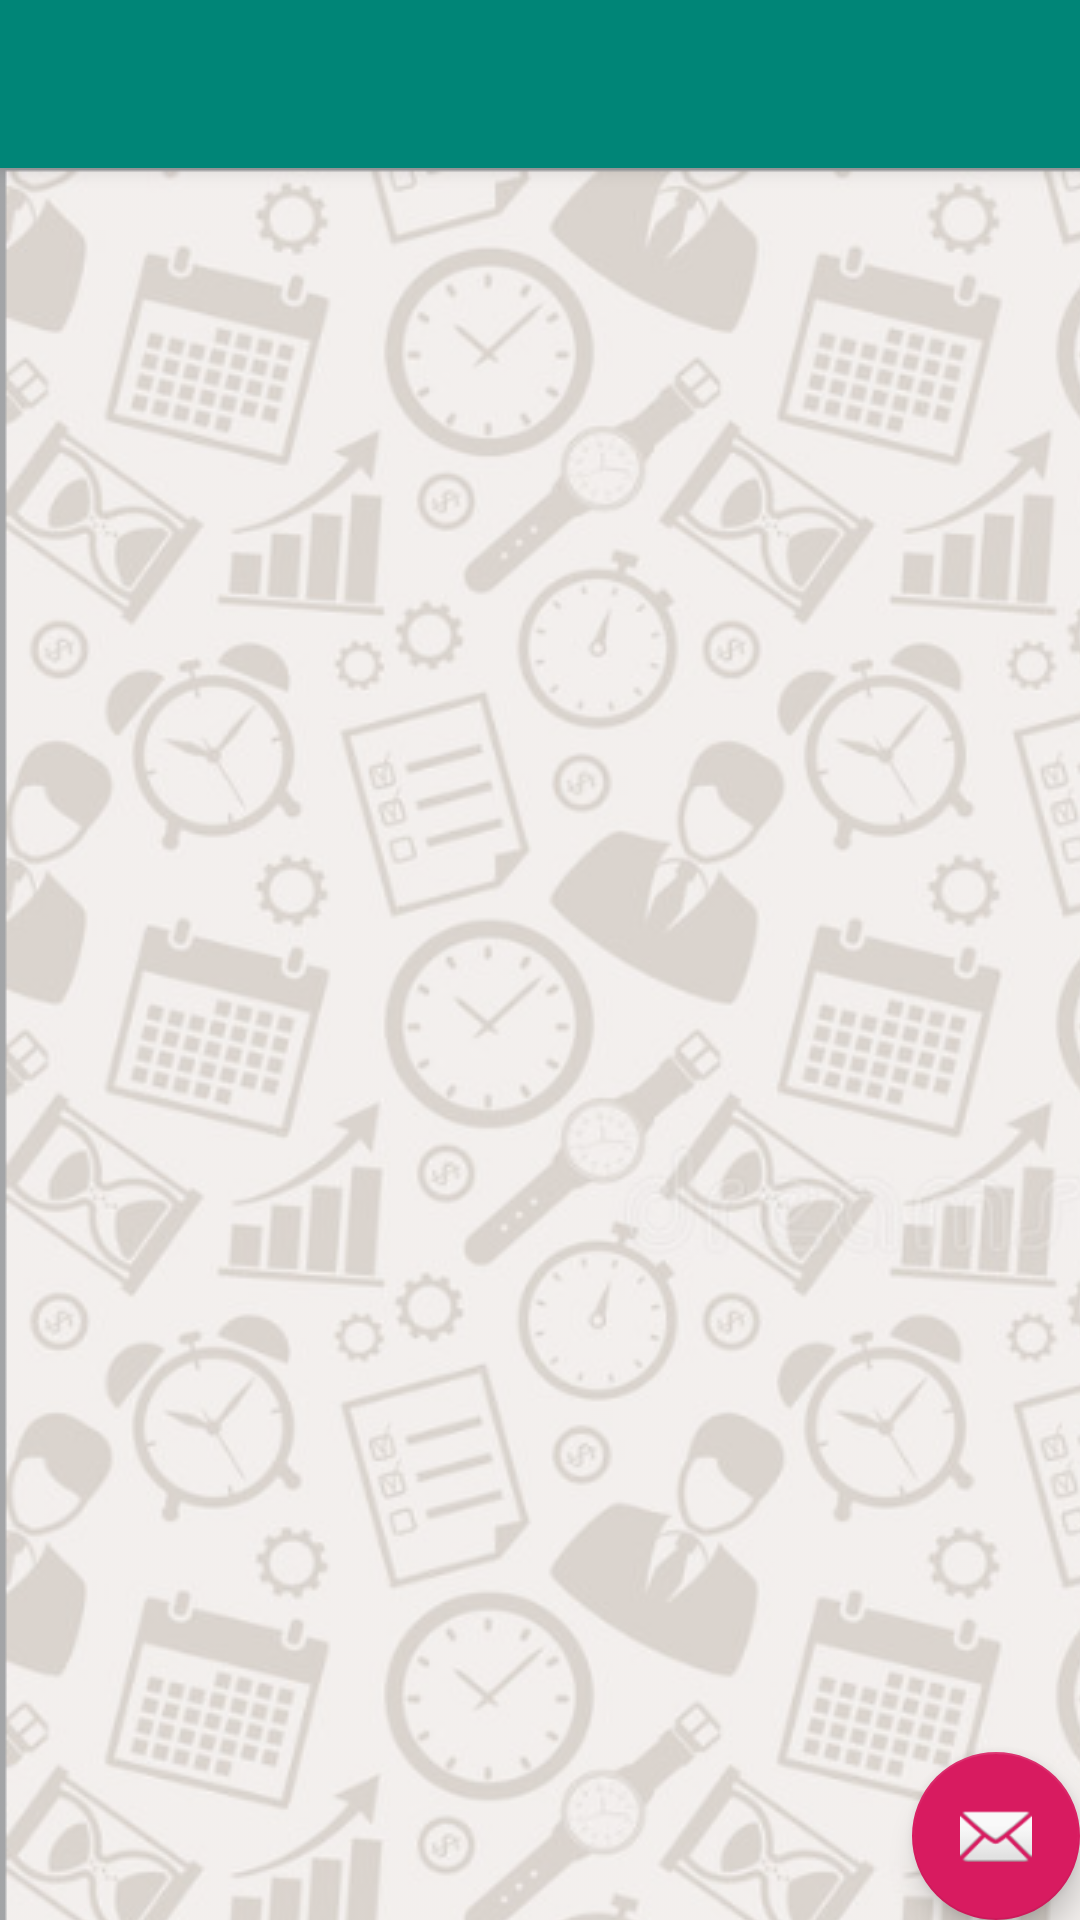

Write the Android layout XML for this screen, with the resource values it uses.
<!-- AndroidManifest.xml: activity theme AppTheme.NoActionBar -->
<!-- res/layout/activity_funcionario.xml -->
<?xml version="1.0" encoding="utf-8"?>
<androidx.coordinatorlayout.widget.CoordinatorLayout xmlns:android="http://schemas.android.com/apk/res/android"
    xmlns:app="http://schemas.android.com/apk/res-auto"
    xmlns:tools="http://schemas.android.com/tools"
    android:layout_width="match_parent"
    android:layout_height="match_parent"
    tools:context=".activity.FuncionarioActivity">

    <com.google.android.material.appbar.AppBarLayout
        android:layout_width="match_parent"
        android:layout_height="wrap_content"
        android:theme="@style/AppTheme.AppBarOverlay">

        <androidx.appcompat.widget.Toolbar
            android:id="@+id/toolbar"
            android:layout_width="match_parent"
            android:layout_height="?attr/actionBarSize"
            android:background="?attr/colorPrimary"
            app:popupTheme="@style/AppTheme.PopupOverlay" />

    </com.google.android.material.appbar.AppBarLayout>

    <include layout="@layout/content_funcionario" />

    <com.google.android.material.floatingactionbutton.FloatingActionButton
        android:id="@+id/fabEmpresa"
        android:layout_width="wrap_content"
        android:layout_height="wrap_content"
        android:layout_gravity="bottom|end"
        android:layout_margin="@dimen/fab_margin"
        app:srcCompat="@android:drawable/ic_dialog_email" />

</androidx.coordinatorlayout.widget.CoordinatorLayout>
<!-- res/layout/content_funcionario.xml (included above) -->
<?xml version="1.0" encoding="utf-8"?>
<LinearLayout xmlns:android="http://schemas.android.com/apk/res/android"
    xmlns:app="http://schemas.android.com/apk/res-auto"
    xmlns:tools="http://schemas.android.com/tools"
    android:layout_width="match_parent"
    android:layout_height="match_parent"
    android:background="@drawable/backrepeat"
    android:gravity="center"
    android:orientation="vertical"
    app:layout_behavior="@string/appbar_scrolling_view_behavior"
    tools:context=".activity.FuncionarioActivity"
    tools:showIn="@layout/activity_funcionario">

    <TextView
        android:id="@+id/textViewEmpresa"
        android:layout_width="match_parent"
        android:layout_height="wrap_content"
        android:layout_margin="4dp"
        android:layout_marginLeft="12dp"
        android:layout_marginRight="12dp"
        android:textAlignment="textStart"
        android:textColor="@color/design_default_color_primary_dark"
        android:textSize="18sp" />

    <TextView
        android:id="@+id/textViewProjeto"
        android:layout_width="match_parent"
        android:layout_height="wrap_content"
        android:layout_margin="4dp"
        android:layout_marginLeft="12dp"
        android:layout_marginRight="12dp"
        android:textAlignment="textStart"
        android:textColor="@color/design_default_color_primary_dark"
        android:textSize="18sp" />

    <TextView
        android:id="@+id/textViewTarefas"
        android:layout_width="match_parent"
        android:layout_height="wrap_content"
        android:layout_margin="4dp"
        android:layout_marginLeft="12dp"
        android:layout_marginRight="12dp"
        android:textAlignment="textStart"
        android:textColor="@color/colorAccent"
        android:textSize="18sp" />

    <ScrollView
        android:layout_width="match_parent"
        android:layout_height="match_parent"
        android:layout_gravity="center"
        android:layout_weight="1">

        <LinearLayout
            android:layout_width="match_parent"
            android:layout_height="wrap_content"
            android:layout_margin="4dp"
            android:gravity="center"
            android:orientation="vertical">

            <androidx.recyclerview.widget.RecyclerView
                android:id="@+id/recyclerViewTarefas"
                android:layout_width="match_parent"
                android:layout_height="match_parent"
                android:layout_gravity="center"
                android:foregroundGravity="center" />
        </LinearLayout>
    </ScrollView>
</LinearLayout>
<!-- resources referenced by this layout -->
<resources>
  <color name="colorAccent">#D81B60</color>
  <!-- drawable backrepeat (drawable) -->
  <bitmap xmlns:android="http://schemas.android.com/apk/res/android"
  
      android:src="@drawable/bgtempo"
      android:tileMode="repeat"
      android:background="#00FFFFFF"
      android:alpha="0.4"/>
  <style name="AppTheme.AppBarOverlay" parent="ThemeOverlay.AppCompat.Dark.ActionBar" />
  <style name="AppTheme.PopupOverlay" parent="ThemeOverlay.AppCompat.Light" />
  <style name="AppTheme.NoActionBar">
          <item name="windowActionBar">false</item>
          <item name="windowNoTitle">true</item>
      </style>
  <!-- drawable bgtempo: png bitmap (drawable, 713133 bytes) -->
</resources>
